The GitHub repository kevinshi97/ChessHelper contains a labelled image folder "assets" with 7 categories: bishop, empty square, king, knight, pawn, queen, rook. Examples follow, each with its label.

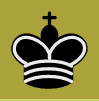
Label: king

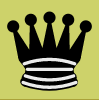
Label: queen

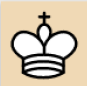
Label: king

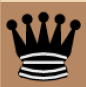
Label: queen

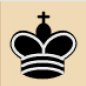
Label: king

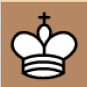
Label: king
